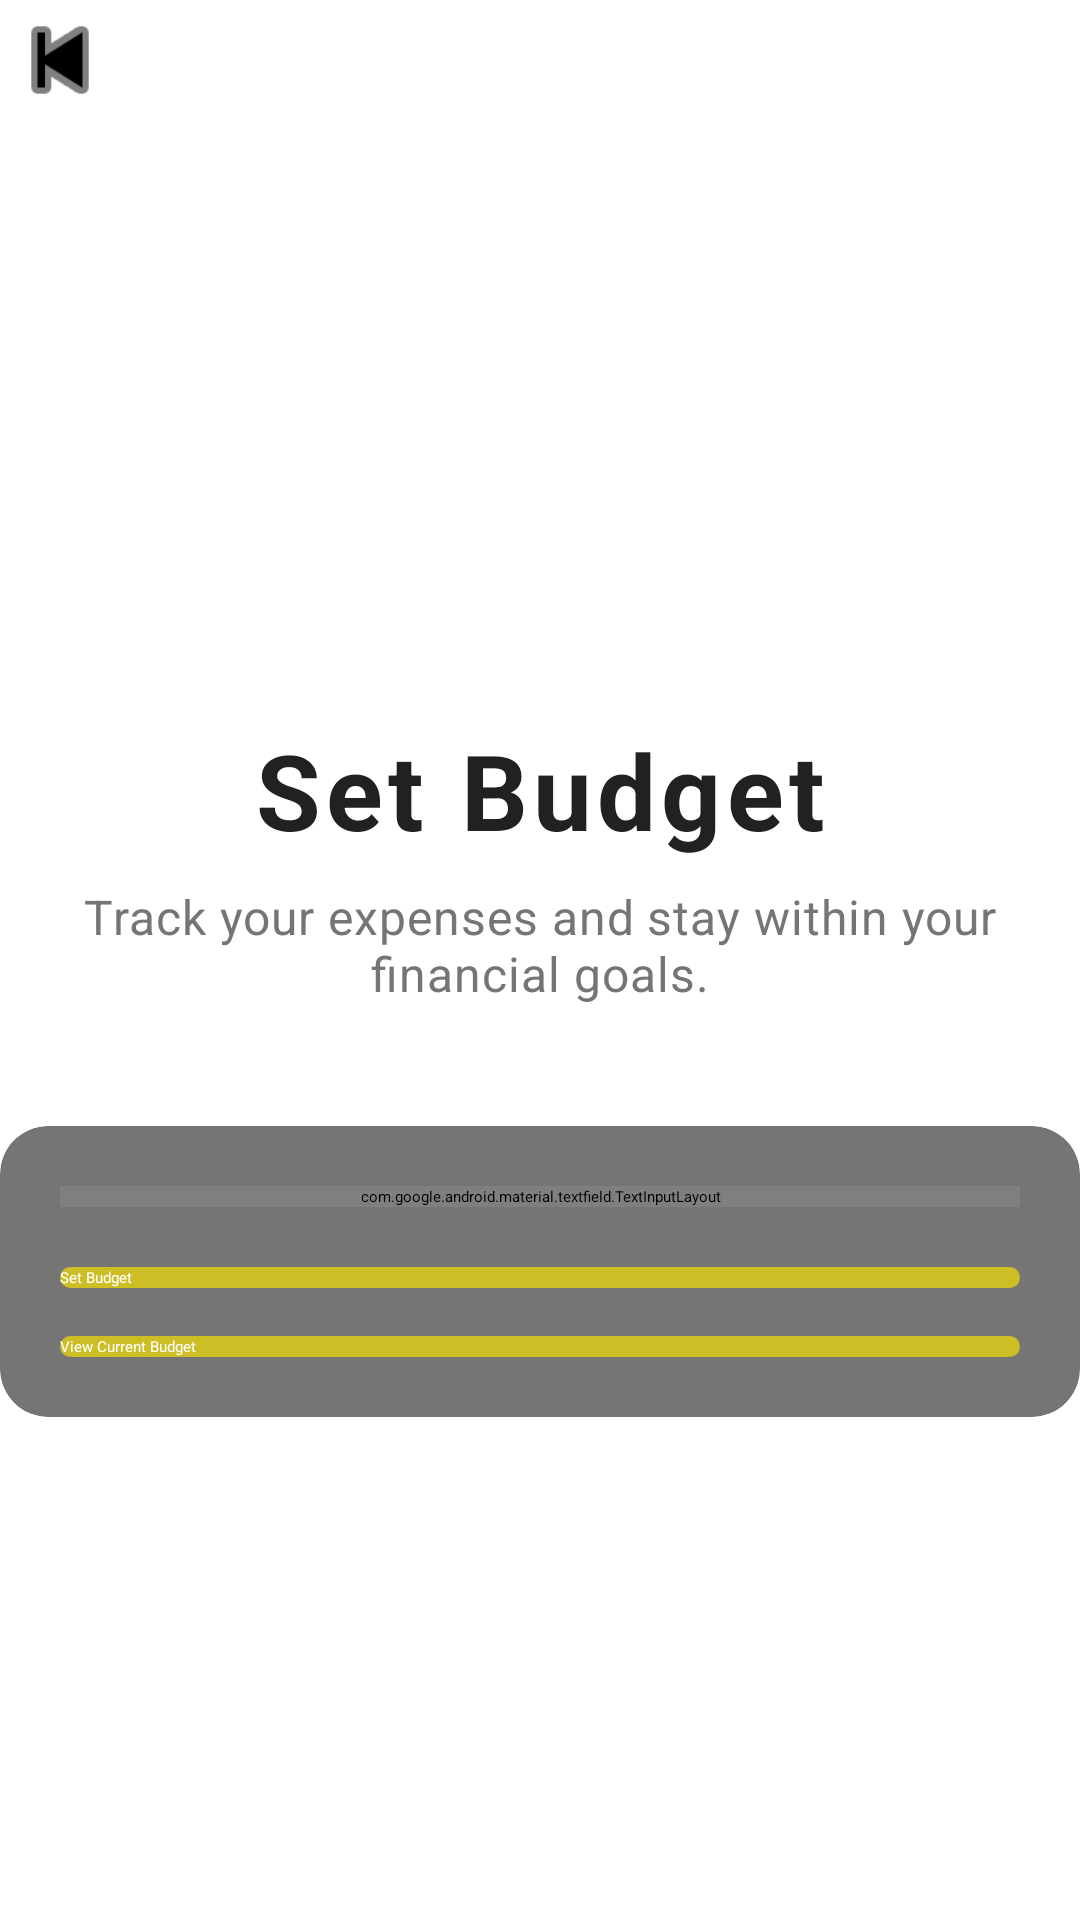

Write the Android layout XML for this screen, with the resource values it uses.
<!-- AndroidManifest.xml: application theme Theme.FinanceApp -->
<!-- res/layout/activity_budget.xml -->
<?xml version="1.0" encoding="utf-8"?>
<androidx.constraintlayout.widget.ConstraintLayout xmlns:android="http://schemas.android.com/apk/res/android"
    xmlns:app="http://schemas.android.com/apk/res-auto"
    xmlns:tools="http://schemas.android.com/tools"
    android:id="@+id/main"
    android:layout_width="match_parent"
    android:layout_height="match_parent"
    tools:context=".BudgetActivity">


    
    <ImageButton
        android:id="@+id/btnBack"
        android:layout_width="40dp"
        android:layout_height="40dp"
        android:background="@android:color/transparent"
        android:src="@android:drawable/ic_media_previous"
        android:tint="@android:color/black"
        app:layout_constraintTop_toTopOf="parent"
        app:layout_constraintStart_toStartOf="parent" />

    
    <ImageView
        android:id="@+id/headerImage"
        android:layout_width="170dp"
        android:layout_height="170dp"
        android:src="@drawable/exchanging"
        android:contentDescription="Header Image"
        android:scaleType="centerCrop"
        android:padding="10dp"
        app:layout_constraintTop_toBottomOf="@id/btnBack"
        app:layout_constraintStart_toStartOf="parent"
        app:layout_constraintEnd_toEndOf="parent"
        android:layout_marginTop="10dp" />

    
    <TextView
        android:id="@+id/welcomeText"
        android:layout_width="0dp"
        android:layout_height="wrap_content"
        android:text="Set Budget"
        android:textSize="35sp"
        android:textStyle="bold"
        android:textColor="@color/primary_text"
        android:gravity="center"
        android:letterSpacing="0.05"
        app:layout_constraintTop_toBottomOf="@id/headerImage"
        app:layout_constraintStart_toStartOf="parent"
        app:layout_constraintEnd_toEndOf="parent"
        android:layout_marginTop="20dp"/>

    
    <TextView
        android:id="@+id/subtitleText"
        android:layout_width="0dp"
        android:layout_height="wrap_content"
        android:text="Track your expenses and stay within your financial goals."
        android:textSize="16sp"
        android:textColor="@color/gray"
        android:gravity="center"
        android:letterSpacing="0.02"
        app:layout_constraintTop_toBottomOf="@id/welcomeText"
        app:layout_constraintStart_toStartOf="parent"
        app:layout_constraintEnd_toEndOf="parent"
        android:layout_marginTop="8dp"/>


    
    <androidx.cardview.widget.CardView
        android:id="@+id/cardContainer"
        android:layout_width="0dp"
        android:layout_height="wrap_content"
        android:layout_marginTop="40dp"
        android:layout_marginBottom="24dp"
        app:cardCornerRadius="16dp"
        app:cardElevation="10dp"
        android:backgroundTint="@color/gray"
        app:layout_constraintTop_toBottomOf="@id/subtitleText"
        app:layout_constraintStart_toStartOf="parent"
        app:layout_constraintEnd_toEndOf="parent">

        <LinearLayout
            android:layout_width="match_parent"
            android:layout_height="wrap_content"
            android:orientation="vertical"
            android:padding="20dp">

            
            <com.google.android.material.textfield.TextInputLayout
                android:layout_width="match_parent"
                android:layout_height="wrap_content"
                android:hint="Budget Amount (LKR)"
                style="@style/Widget.MaterialComponents.TextInputLayout.OutlinedBox">

                <com.google.android.material.textfield.TextInputEditText
                    android:id="@+id/etBudgetAmount"
                    android:layout_width="match_parent"
                    android:layout_height="wrap_content"
                    android:inputType="numberDecimal"
                    android:textColor="#000000"
                    android:background="@android:color/white"
                    android:textColorHint="#FFD700" />
            </com.google.android.material.textfield.TextInputLayout>

            
            <Button
                android:id="@+id/btnSetBudget"
                android:layout_width="match_parent"
                android:layout_height="wrap_content"
                android:text="Set Budget"
                android:textAllCaps="false"
                android:textColor="@android:color/white"
                android:background="@drawable/rounded_button"
                android:layout_marginTop="20dp"/>

            
            <Button
                android:id="@+id/btnViewBudget"
                android:layout_width="match_parent"
                android:layout_height="wrap_content"
                android:text="View Current Budget"
                android:textAllCaps="false"
                android:textColor="@android:color/white"
                android:background="@drawable/rounded_button"
                android:layout_marginTop="16dp"/>
        </LinearLayout>
    </androidx.cardview.widget.CardView>

</androidx.constraintlayout.widget.ConstraintLayout>
<!-- resources referenced by this layout -->
<resources>
  <color name="gray">#757575</color>
  <color name="primary_text">#212121</color>
  <!-- drawable rounded_button (drawable) -->
  <shape xmlns:android="http://schemas.android.com/apk/res/android"
      android:shape="rectangle">
  
      <solid android:color="#C9E4D20E" /> 
  
      <corners android:radius="16dp" /> 
  </shape>
</resources>
